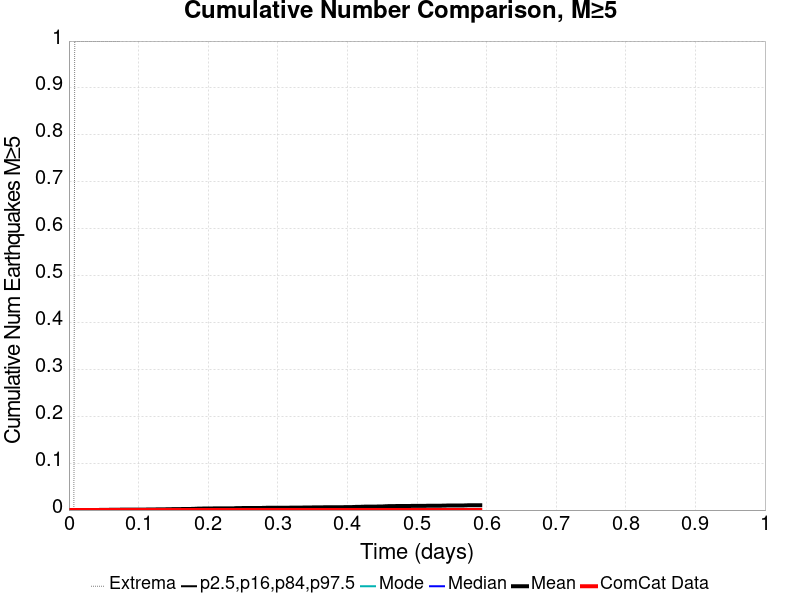

Values plotted in this chart, from the file beside it:
Time (days), ComCat Data, Simulation Mean, Simulation Median, Simulation Mode, Simulation Minimum, Simulation Maximum, 2.5 %-ile, 16 %-ile, 84 %-ile, 97.5 %-ile
0.0, 0.0, 0.0, 0.0, 0.0, 0.0, 0.0, 0.0, 0.0, 0.0, 0.0
0.001184, 0.0, 0.0, 0.0, 0.0, 0.0, 0.0, 0.0, 0.0, 0.0, 0.0
0.002369, 0.0, 0.0, 0.0, 0.0, 0.0, 0.0, 0.0, 0.0, 0.0, 0.0
0.003553, 0.0, 0.0, 0.0, 0.0, 0.0, 0.0, 0.0, 0.0, 0.0, 0.0
0.004737, 0.0, 0.0, 0.0, 0.0, 0.0, 0.0, 0.0, 0.0, 0.0, 0.0
0.005922, 0.0, 0.0, 0.0, 0.0, 0.0, 0.0, 0.0, 0.0, 0.0, 0.0
0.007106, 0.0, 0.0, 0.0, 0.0, 0.0, 0.0, 0.0, 0.0, 0.0, 0.0
0.00829, 0.0, 1.0E-4, 0.0, 0.0, 0.0, 1.0, 0.0, 0.0, 0.0, 0.0
0.009475, 0.0, 1.0E-4, 0.0, 0.0, 0.0, 1.0, 0.0, 0.0, 0.0, 0.0
0.01066, 0.0, 1.0E-4, 0.0, 0.0, 0.0, 1.0, 0.0, 0.0, 0.0, 0.0
0.01184, 0.0, 1.0E-4, 0.0, 0.0, 0.0, 1.0, 0.0, 0.0, 0.0, 0.0
0.01303, 0.0, 1.0E-4, 0.0, 0.0, 0.0, 1.0, 0.0, 0.0, 0.0, 0.0
0.01421, 0.0, 1.0E-4, 0.0, 0.0, 0.0, 1.0, 0.0, 0.0, 0.0, 0.0
0.0154, 0.0, 1.0E-4, 0.0, 0.0, 0.0, 1.0, 0.0, 0.0, 0.0, 0.0
0.01658, 0.0, 1.0E-4, 0.0, 0.0, 0.0, 1.0, 0.0, 0.0, 0.0, 0.0
0.01776, 0.0, 1.0E-4, 0.0, 0.0, 0.0, 1.0, 0.0, 0.0, 0.0, 0.0
0.01895, 0.0, 1.0E-4, 0.0, 0.0, 0.0, 1.0, 0.0, 0.0, 0.0, 0.0
0.02013, 0.0, 1.0E-4, 0.0, 0.0, 0.0, 1.0, 0.0, 0.0, 0.0, 0.0
0.02132, 0.0, 1.0E-4, 0.0, 0.0, 0.0, 1.0, 0.0, 0.0, 0.0, 0.0
0.0225, 0.0, 1.0E-4, 0.0, 0.0, 0.0, 1.0, 0.0, 0.0, 0.0, 0.0
0.02369, 0.0, 1.0E-4, 0.0, 0.0, 0.0, 1.0, 0.0, 0.0, 0.0, 0.0
0.02487, 0.0, 1.0E-4, 0.0, 0.0, 0.0, 1.0, 0.0, 0.0, 0.0, 0.0
0.02606, 0.0, 1.0E-4, 0.0, 0.0, 0.0, 1.0, 0.0, 0.0, 0.0, 0.0
0.02724, 0.0, 2.0E-4, 0.0, 0.0, 0.0, 1.0, 0.0, 0.0, 0.0, 0.0
0.02842, 0.0, 2.0E-4, 0.0, 0.0, 0.0, 1.0, 0.0, 0.0, 0.0, 0.0
0.02961, 0.0, 2.0E-4, 0.0, 0.0, 0.0, 1.0, 0.0, 0.0, 0.0, 0.0
0.03079, 0.0, 2.0E-4, 0.0, 0.0, 0.0, 1.0, 0.0, 0.0, 0.0, 0.0
0.03198, 0.0, 2.0E-4, 0.0, 0.0, 0.0, 1.0, 0.0, 0.0, 0.0, 0.0
0.03316, 0.0, 2.0E-4, 0.0, 0.0, 0.0, 1.0, 0.0, 0.0, 0.0, 0.0
0.03435, 0.0, 2.0E-4, 0.0, 0.0, 0.0, 1.0, 0.0, 0.0, 0.0, 0.0
0.03553, 0.0, 2.0E-4, 0.0, 0.0, 0.0, 1.0, 0.0, 0.0, 0.0, 0.0
0.03671, 0.0, 2.0E-4, 0.0, 0.0, 0.0, 1.0, 0.0, 0.0, 0.0, 0.0
0.0379, 0.0, 2.0E-4, 0.0, 0.0, 0.0, 1.0, 0.0, 0.0, 0.0, 0.0
0.03908, 0.0, 2.0E-4, 0.0, 0.0, 0.0, 1.0, 0.0, 0.0, 0.0, 0.0
0.04027, 0.0, 2.0E-4, 0.0, 0.0, 0.0, 1.0, 0.0, 0.0, 0.0, 0.0
0.04145, 0.0, 2.0E-4, 0.0, 0.0, 0.0, 1.0, 0.0, 0.0, 0.0, 0.0
0.04264, 0.0, 2.0E-4, 0.0, 0.0, 0.0, 1.0, 0.0, 0.0, 0.0, 0.0
0.04382, 0.0, 3.0E-4, 0.0, 0.0, 0.0, 1.0, 0.0, 0.0, 0.0, 0.0
0.045, 0.0, 3.0E-4, 0.0, 0.0, 0.0, 1.0, 0.0, 0.0, 0.0, 0.0
0.04619, 0.0, 3.0E-4, 0.0, 0.0, 0.0, 1.0, 0.0, 0.0, 0.0, 0.0
0.04737, 0.0, 3.0E-4, 0.0, 0.0, 0.0, 1.0, 0.0, 0.0, 0.0, 0.0
0.04856, 0.0, 3.0E-4, 0.0, 0.0, 0.0, 1.0, 0.0, 0.0, 0.0, 0.0
0.04974, 0.0, 3.0E-4, 0.0, 0.0, 0.0, 1.0, 0.0, 0.0, 0.0, 0.0
0.05093, 0.0, 3.0E-4, 0.0, 0.0, 0.0, 1.0, 0.0, 0.0, 0.0, 0.0
0.05211, 0.0, 3.0E-4, 0.0, 0.0, 0.0, 1.0, 0.0, 0.0, 0.0, 0.0
0.05329, 0.0, 3.0E-4, 0.0, 0.0, 0.0, 1.0, 0.0, 0.0, 0.0, 0.0
0.05448, 0.0, 3.0E-4, 0.0, 0.0, 0.0, 1.0, 0.0, 0.0, 0.0, 0.0
0.05566, 0.0, 3.0E-4, 0.0, 0.0, 0.0, 1.0, 0.0, 0.0, 0.0, 0.0
0.05685, 0.0, 3.0E-4, 0.0, 0.0, 0.0, 1.0, 0.0, 0.0, 0.0, 0.0
0.05803, 0.0, 6.0E-4, 0.0, 0.0, 0.0, 1.0, 0.0, 0.0, 0.0, 0.0
0.05922, 0.0, 6.0E-4, 0.0, 0.0, 0.0, 1.0, 0.0, 0.0, 0.0, 0.0
0.0604, 0.0, 6.0E-4, 0.0, 0.0, 0.0, 1.0, 0.0, 0.0, 0.0, 0.0
0.06158, 0.0, 6.0E-4, 0.0, 0.0, 0.0, 1.0, 0.0, 0.0, 0.0, 0.0
0.06277, 0.0, 6.0E-4, 0.0, 0.0, 0.0, 1.0, 0.0, 0.0, 0.0, 0.0
0.06395, 0.0, 6.0E-4, 0.0, 0.0, 0.0, 1.0, 0.0, 0.0, 0.0, 0.0
0.06514, 0.0, 6.0E-4, 0.0, 0.0, 0.0, 1.0, 0.0, 0.0, 0.0, 0.0
0.06632, 0.0, 6.0E-4, 0.0, 0.0, 0.0, 1.0, 0.0, 0.0, 0.0, 0.0
0.06751, 0.0, 6.0E-4, 0.0, 0.0, 0.0, 1.0, 0.0, 0.0, 0.0, 0.0
0.06869, 0.0, 6.0E-4, 0.0, 0.0, 0.0, 1.0, 0.0, 0.0, 0.0, 0.0
0.06988, 0.0, 7.0E-4, 0.0, 0.0, 0.0, 1.0, 0.0, 0.0, 0.0, 0.0
... 440 more rows
